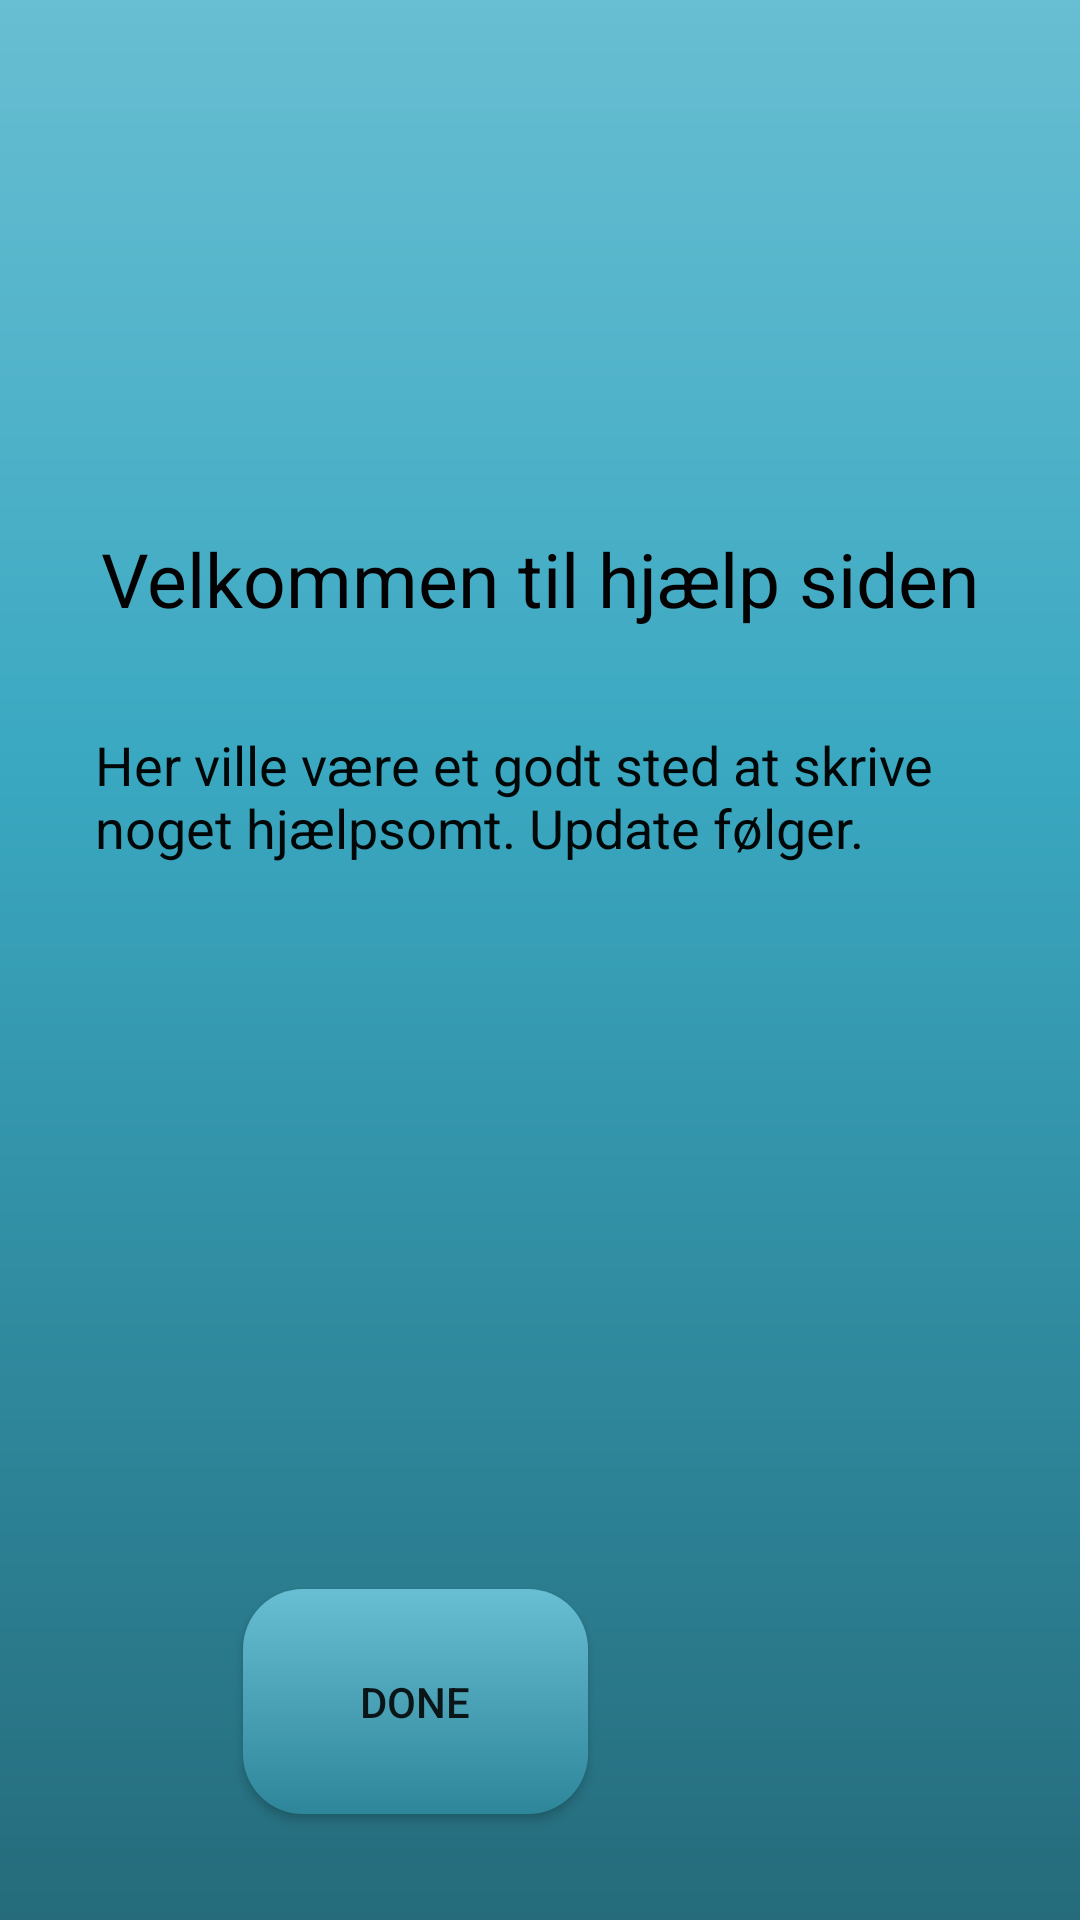

The Android layout XML behind this screen, and the referenced resources:
<!-- AndroidManifest.xml: application theme AppTheme -->
<!-- res/layout/hjalp.xml -->
<?xml version="1.0" encoding="utf-8"?>
<androidx.constraintlayout.widget.ConstraintLayout xmlns:android="http://schemas.android.com/apk/res/android"
    xmlns:app="http://schemas.android.com/apk/res-auto"
    xmlns:tools="http://schemas.android.com/tools"
    android:layout_width="match_parent"
    android:layout_height="match_parent"
    android:background="@drawable/background_gradient"
    tools:context=".Hjalp">

    <TextView
        android:id="@+id/help"
        android:layout_width="wrap_content"
        android:layout_height="wrap_content"
        android:layout_marginStart="176dp"
        android:layout_marginLeft="176dp"
        android:layout_marginTop="176dp"
        android:layout_marginEnd="176dp"
        android:layout_marginRight="176dp"
        android:text="Velkommen til hjælp siden"
        android:textColor="#030101"
        android:textSize="25sp"
        app:layout_constraintEnd_toEndOf="parent"
        app:layout_constraintStart_toStartOf="parent"
        app:layout_constraintTop_toTopOf="parent" />

    <Button
        android:id="@+id/done"
        android:layout_width="115dp"
        android:layout_height="75dp"
        android:layout_marginStart="159dp"
        android:layout_marginLeft="159dp"
        android:layout_marginTop="320dp"
        android:layout_marginEnd="164dp"
        android:layout_marginRight="164dp"
        android:background="@drawable/button_gradient"
        android:text="Done"
        app:layout_constraintEnd_toEndOf="parent"
        app:layout_constraintHorizontal_bias="1.0"
        app:layout_constraintStart_toStartOf="parent"
        app:layout_constraintTop_toBottomOf="@+id/help" />

    <TextView
        android:id="@+id/text"
        android:layout_width="297dp"
        android:layout_height="142dp"
        android:layout_marginStart="58dp"
        android:layout_marginLeft="58dp"
        android:layout_marginTop="33dp"
        android:layout_marginEnd="58dp"
        android:layout_marginRight="58dp"
        android:text="Her ville være et godt sted at skrive noget hjælpsomt. Update følger."
        android:textColor="#010707"
        android:textSize="18sp"
        app:layout_constraintEnd_toEndOf="parent"
        app:layout_constraintStart_toStartOf="parent"
        app:layout_constraintTop_toBottomOf="@+id/help" />

</androidx.constraintlayout.widget.ConstraintLayout>
<!-- resources referenced by this layout -->
<resources>
  <!-- drawable background_gradient (drawable) -->
  <?xml version="1.0" encoding="utf-8"?>
  <shape xmlns:android="http://schemas.android.com/apk/res/android"
      android:shape="rectangle">
      <gradient
          android:type="linear"
          android:startColor="@color/colorDark"
          android:centerColor="@color/colorMoonstone"
          android:endColor="@color/colorMoonstoneLight"
          android:centerY="0.6"
          android:angle="90" />
  
      <corners
          android:radius="0dp"/>
  </shape>
  <!-- drawable button_gradient (drawable) -->
  <?xml version="1.0" encoding="utf-8"?>
  <shape xmlns:android="http://schemas.android.com/apk/res/android" android:shape="rectangle">
      <gradient
          android:startColor="@color/colorMoonstoneDark"
          android:endColor="@color/colorMoonstoneLight"
          android:centerY="0.8"
          android:angle="90"
          android:type="linear"/>
  
      <corners
          android:radius="20dp"/>
  
  </shape>
  <style name="AppTheme" parent="Theme.AppCompat.Light.NoActionBar">
          
          <item name="colorPrimary">@color/colorPrimary</item>
          <item name="colorPrimaryDark">@color/colorMoonstoneLight</item>
          <item name="colorAccent">@color/colorAccent</item>
      </style>
  <color name="colorDark">#256b7b </color>
  <color name="colorMoonstone">#3aa8c1</color>
  <color name="colorMoonstoneLight">#68bed2  </color>
  <color name="colorMoonstoneDark">#2e869a</color>
  <color name="colorPrimary">#008577</color>
  <color name="colorAccent">#D81B60</color>
</resources>
